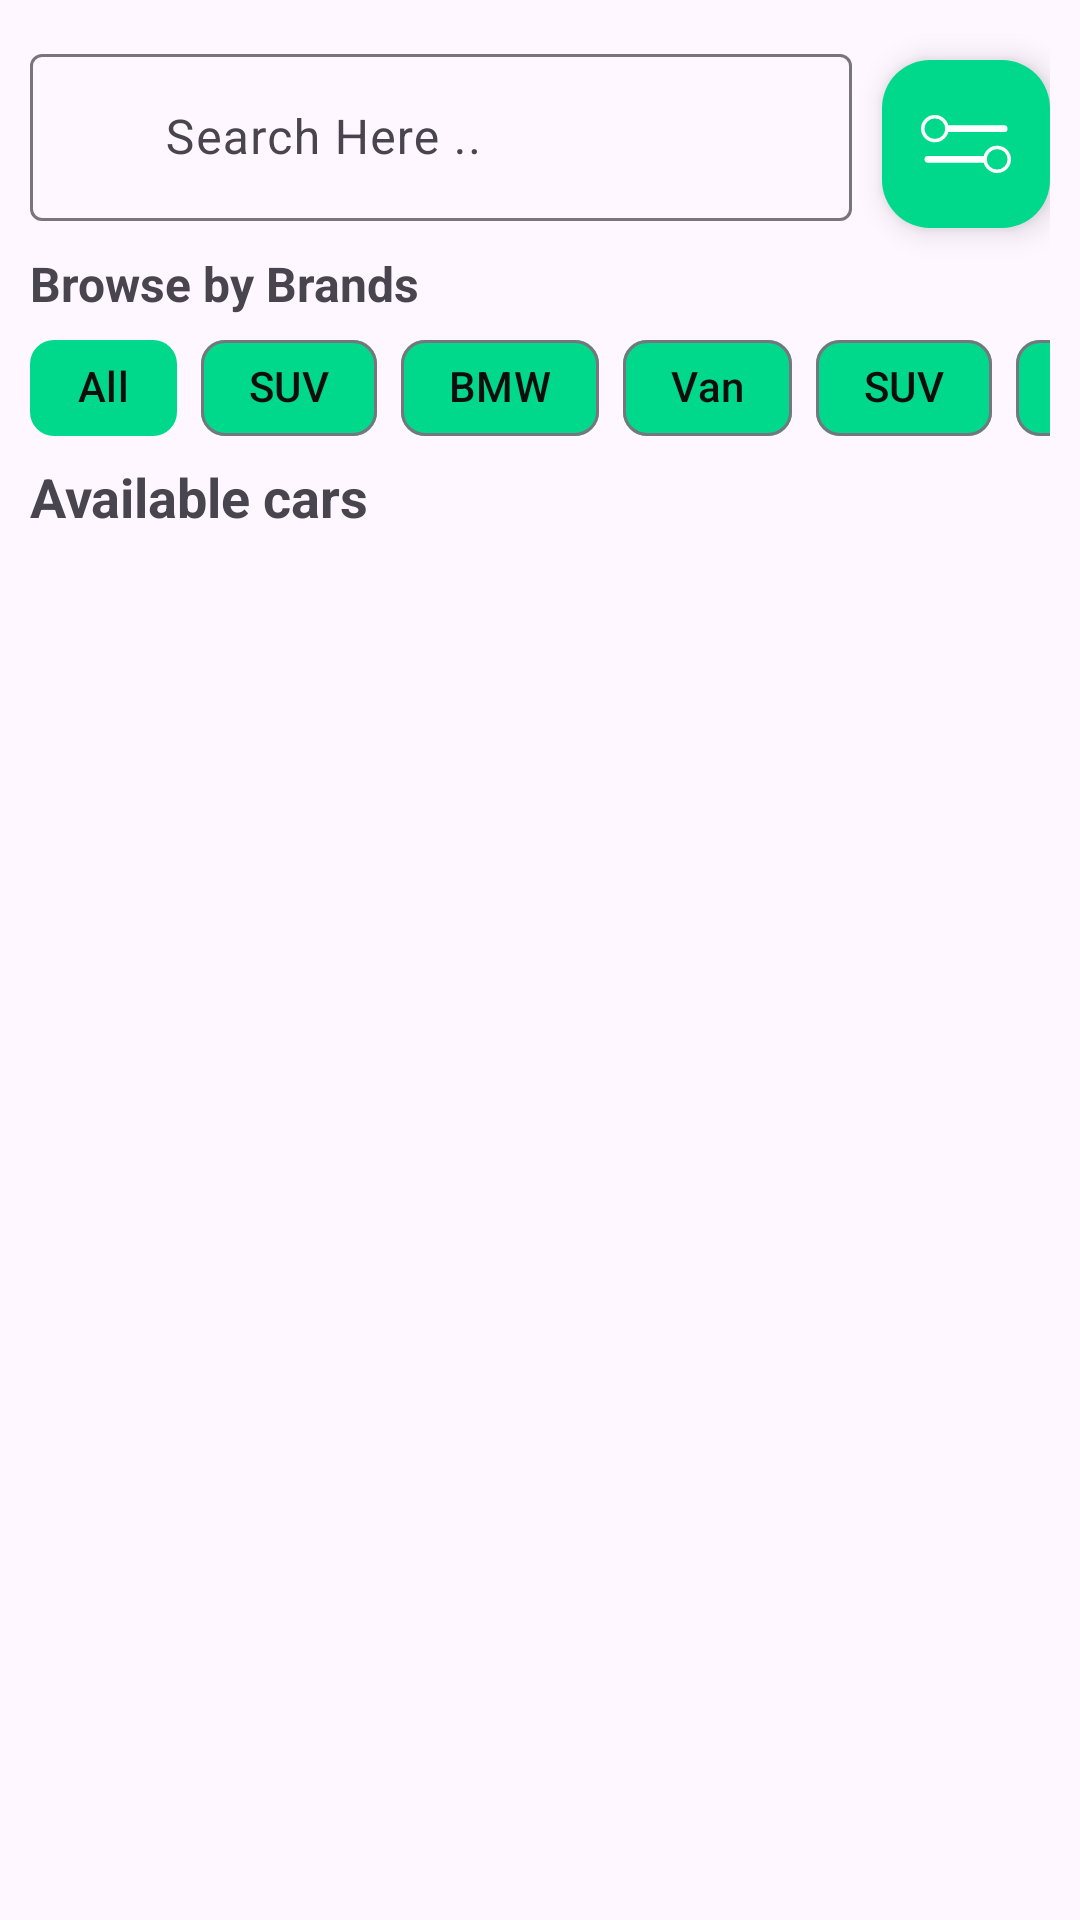

Reconstruct the res/layout file that produces this screen, plus the resources it refers to.
<!-- AndroidManifest.xml: activity theme Theme.Odyssey -->
<!-- res/layout/fragment_home.xml -->
<androidx.constraintlayout.widget.ConstraintLayout xmlns:android="http://schemas.android.com/apk/res/android"
    xmlns:app="http://schemas.android.com/apk/res-auto"
    xmlns:tools="http://schemas.android.com/tools"
    android:layout_width="match_parent"
    android:layout_height="match_parent"
    android:orientation="vertical"
    android:padding="10dp"
    tools:context=".HomeActivity">


    <com.google.android.material.textfield.TextInputLayout
        android:id="@+id/search_bar"
        android:layout_width="0dp"
        android:layout_marginEnd="10sp"
        android:layout_height="wrap_content"
        app:layout_constraintBottom_toBottomOf="@+id/fab_filter"
        app:layout_constraintEnd_toStartOf="@+id/fab_filter"
        app:layout_constraintStart_toStartOf="parent"
        app:layout_constraintTop_toTopOf="parent"
        app:startIconDrawable="@drawable/ic_search"
        >

        <com.google.android.material.textfield.TextInputEditText
            android:layout_width="match_parent"
            android:layout_height="wrap_content"
            android:paddingStart="45dp"
            android:hint="Search Here .." />
    </com.google.android.material.textfield.TextInputLayout>


    <com.google.android.material.floatingactionbutton.FloatingActionButton
        android:id="@+id/fab_filter"
        android:layout_width="wrap_content"
        android:layout_height="wrap_content"
        android:layout_gravity="end|bottom"
        android:layout_marginTop="10dp"
        android:layout_marginStart="10dp"
        android:contentDescription="Filter"
        android:src="@drawable/ic_filter"
        app:backgroundTint="@color/aqua_green"
        app:layout_constraintEnd_toEndOf="parent"
        app:layout_constraintTop_toTopOf="parent"
        app:tint="@android:color/white"
        app:fabSize="normal"
        app:maxImageSize="30dp"
    />


    <TextView
        android:id="@+id/textView14"
        android:layout_width="wrap_content"
        android:layout_height="wrap_content"
        android:layout_marginTop="10dp"
        android:text="Browse by Brands"
        android:textSize="16sp"
        android:textStyle="bold"
        app:layout_constraintStart_toStartOf="parent"
        app:layout_constraintTop_toBottomOf="@+id/search_bar" />

    <HorizontalScrollView
        android:id="@+id/horizontalScrollView2"
        android:layout_width="match_parent"
        android:layout_height="wrap_content"
        android:scrollbars="none"
        app:layout_constraintStart_toStartOf="parent"
        app:layout_constraintTop_toBottomOf="@+id/textView14">

        <com.google.android.material.chip.ChipGroup
            android:layout_width="match_parent"
            android:layout_height="wrap_content"
            app:chipSpacingHorizontal="8dp"
            app:singleSelection="true">

            <com.google.android.material.chip.Chip
                android:layout_width="wrap_content"
                android:layout_height="wrap_content"
                android:text="All"
                android:textColor="@color/black"
                app:chipBackgroundColor="@color/aqua_green"
                app:chipCornerRadius="8dp"
                app:chipStrokeWidth="0dp" />

            <com.google.android.material.chip.Chip
                android:layout_width="wrap_content"
                android:layout_height="wrap_content"
                android:text="SUV"
                android:textColor="@color/black"
                app:chipBackgroundColor="@color/aqua_green" />

            <com.google.android.material.chip.Chip
                android:layout_width="wrap_content"
                android:layout_height="wrap_content"
                android:text="BMW"
                android:textColor="@color/black"
                app:chipBackgroundColor="@color/aqua_green" />

            <com.google.android.material.chip.Chip
                android:layout_width="wrap_content"
                android:layout_height="wrap_content"
                android:text="Van"
                android:textColor="@color/black"
                app:chipBackgroundColor="@color/aqua_green" />

            <com.google.android.material.chip.Chip
                android:layout_width="wrap_content"
                android:layout_height="wrap_content"
                android:text="SUV"
                android:textColor="@color/black"
                app:chipBackgroundColor="@color/aqua_green" />

            <com.google.android.material.chip.Chip
                android:layout_width="wrap_content"
                android:layout_height="wrap_content"
                android:text="BMW"
                android:textColor="@color/black"
                app:chipBackgroundColor="@color/aqua_green" />

            <com.google.android.material.chip.Chip
                android:layout_width="wrap_content"
                android:layout_height="wrap_content"
                android:text="Van"
                android:textColor="@color/black"
                app:chipBackgroundColor="@color/aqua_green" />
        </com.google.android.material.chip.ChipGroup>
    </HorizontalScrollView>

    <TextView
        android:id="@+id/available_cars_title"
        android:layout_width="0dp"
        android:layout_height="wrap_content"
        android:text="Available cars"
        android:textSize="18sp"
        android:textStyle="bold"
        app:layout_constraintEnd_toEndOf="parent"
        app:layout_constraintStart_toStartOf="parent"
        app:layout_constraintTop_toBottomOf="@+id/horizontalScrollView2" />

    <androidx.recyclerview.widget.RecyclerView
        android:id="@+id/home_car_item_container"
        android:layout_width="match_parent"
        android:layout_height="wrap_content"
        android:layout_marginTop="10sp"
        app:layout_constraintStart_toStartOf="parent"
        app:layout_constraintTop_toBottomOf="@+id/available_cars_title" />
</androidx.constraintlayout.widget.ConstraintLayout>
<!-- resources referenced by this layout -->
<resources>
  <color name="aqua_green">#00D98B</color>
  <color name="black">#0E0E0E</color>
  <!-- drawable ic_filter (drawable) -->
  <vector xmlns:android="http://schemas.android.com/apk/res/android"
      android:width="52dp"
      android:height="34dp"
      android:viewportWidth="26"
      android:viewportHeight="17">
    <path
        android:pathData="M8,4L24,4"
        android:strokeWidth="2"
        android:fillColor="#00000000"
        android:strokeColor="#070648"
        android:strokeLineCap="round"/>
    <path
        android:pathData="M18,13L2,13"
        android:strokeWidth="2"
        android:fillColor="#00000000"
        android:strokeColor="#070648"
        android:strokeLineCap="round"/>
    <path
        android:strokeWidth="1"
        android:pathData="M4,4m-3.5,0a3.5,3.5 0,1 1,7 0a3.5,3.5 0,1 1,-7 0"
        android:fillColor="#00000000"
        android:strokeColor="#070648"/>
    <path
        android:strokeWidth="1"
        android:pathData="M22,13m3.5,-0a3.5,3.5 0,1 1,-7 -0a3.5,3.5 0,1 1,7 -0"
        android:fillColor="#00000000"
        android:strokeColor="#070648"/>
  </vector>
  <style name="Theme.Odyssey" parent="Base.Theme.Odyssey" />
  <style name="Base.Theme.Odyssey" parent="Theme.Material3.DayNight.NoActionBar">
          
          
      </style>
</resources>
